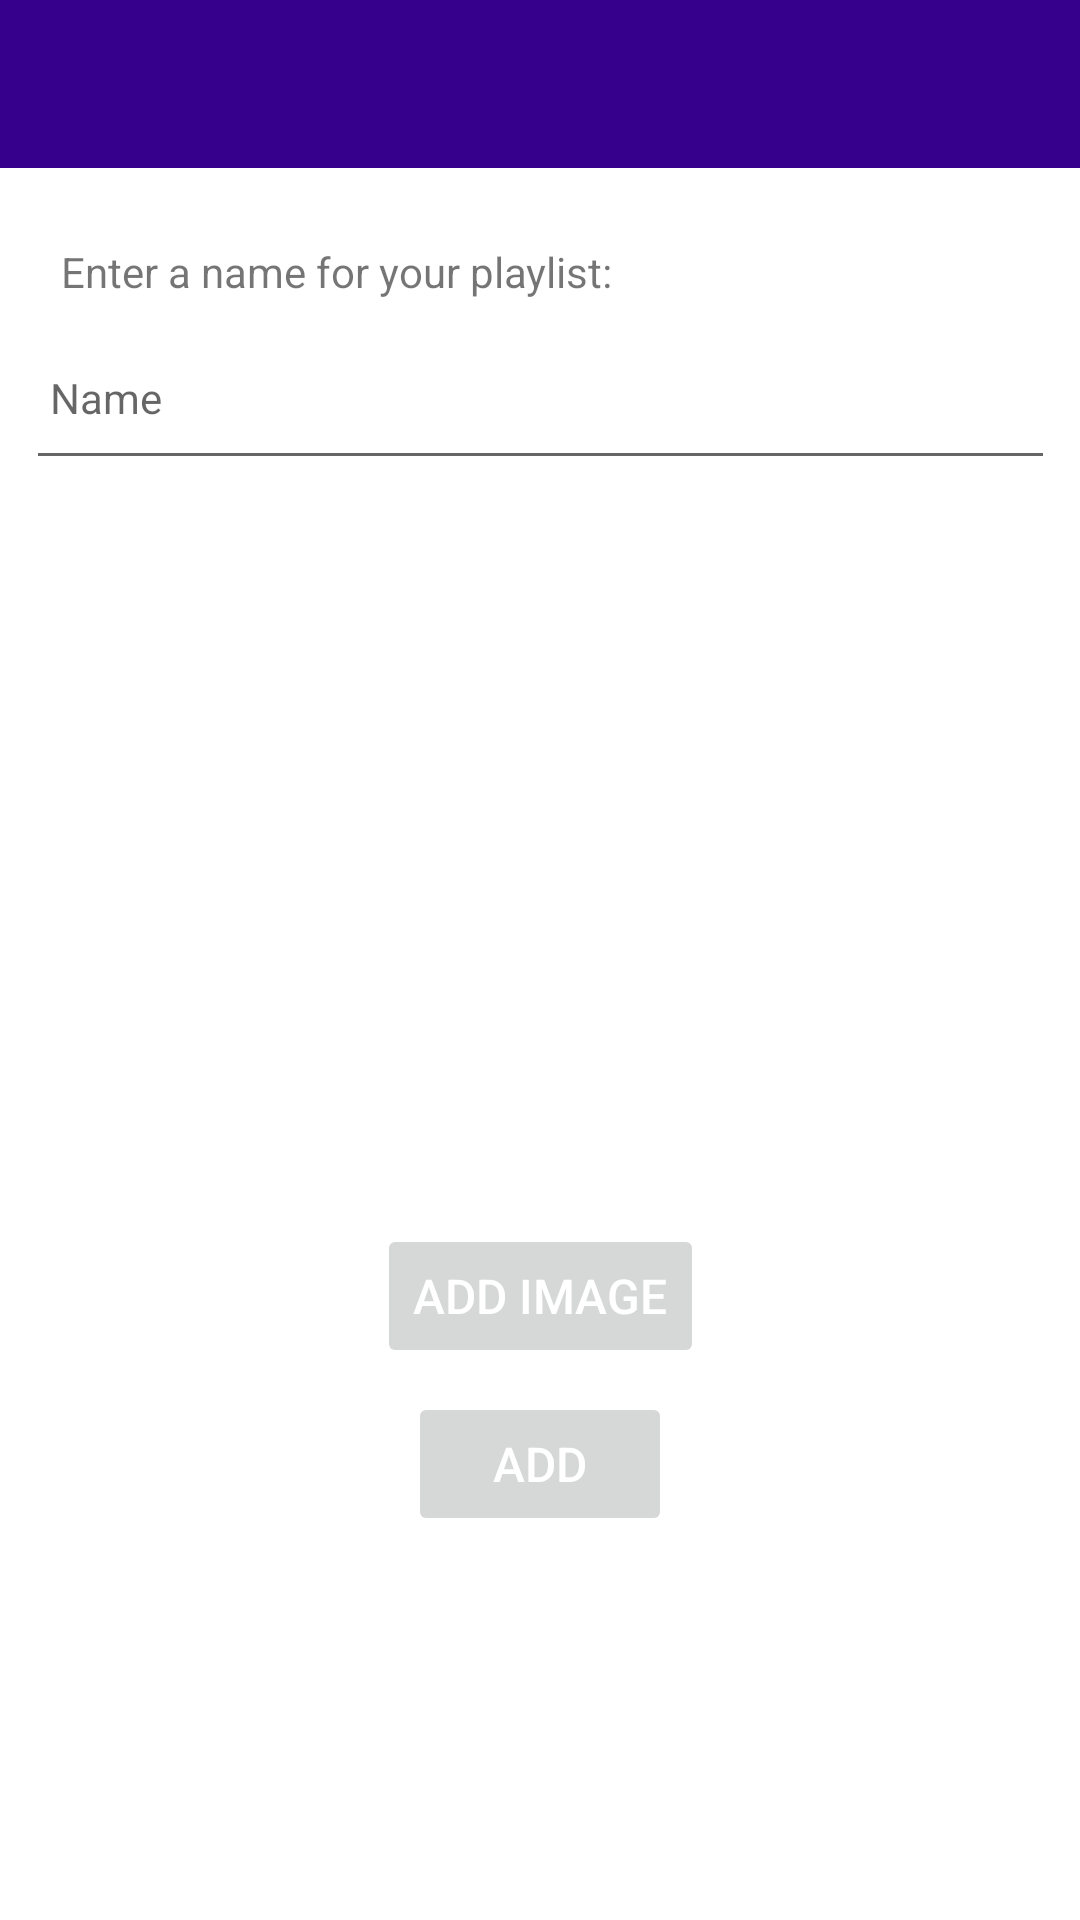

Reconstruct the res/layout file that produces this screen, plus the resources it refers to.
<!-- AndroidManifest.xml: application theme Theme.PlaylistManager -->
<!-- res/layout/activity_playlist.xml -->
<?xml version="1.0" encoding="utf-8"?>
<androidx.constraintlayout.widget.ConstraintLayout
    xmlns:android="http://schemas.android.com/apk/res/android"
    xmlns:app="http://schemas.android.com/apk/res-auto"
    xmlns:tools="http://schemas.android.com/tools"
    android:layout_width="match_parent"
    android:layout_height="match_parent"
    tools:context="org.wit.playlistmanager.activities.PlaylistActivity">

    <RelativeLayout
        android:layout_width="match_parent"
        android:layout_height="wrap_content"
        app:layout_constraintBottom_toBottomOf="parent"
        app:layout_constraintTop_toTopOf="parent">

        <com.google.android.material.appbar.AppBarLayout
            android:id="@+id/appBarLayout"
            android:layout_width="match_parent"
            android:layout_height="wrap_content"
            android:background="@color/colorAccent"
            android:fitsSystemWindows="true"
            app:elevation="0dip"
            app:theme="@style/ThemeOverlay.AppCompat.Dark.ActionBar">

            <androidx.appcompat.widget.Toolbar
                android:id="@+id/toolbarAdd"
                android:layout_width="match_parent"
                android:layout_height="wrap_content"
                app:titleTextColor="@color/colorPrimary" />
        </com.google.android.material.appbar.AppBarLayout>

        <androidx.constraintlayout.widget.ConstraintLayout
            android:layout_width="match_parent"
            android:layout_height="match_parent"
            android:layout_below="@id/appBarLayout"
            android:layout_marginTop="1dp"
            android:fillViewport="true"
            tools:layout_editor_absoluteY="56dp">


            <EditText
                android:id="@+id/playlistName"
                android:layout_width="343dp"
                android:layout_height="55dp"
                android:layout_marginTop="48dp"
                android:autofillHints="hint"
                android:hint="@string/playlistName"
                android:inputType="text"
                android:maxLength="25"
                android:maxLines="1"
                android:padding="8dp"
                android:textColor="@color/colorPrimaryDark"
                android:textSize="14sp"
                app:layout_constraintEnd_toEndOf="parent"
                app:layout_constraintStart_toStartOf="parent"
                app:layout_constraintTop_toTopOf="parent"
                tools:layout_conversion_absoluteHeight="45dp"
                tools:layout_conversion_absoluteWidth="395dp" />

            <ImageView
                android:id="@+id/edit_image"
                android:layout_width="191dp"
                android:layout_height="191dp"
                android:layout_marginTop="20dp"
                android:contentDescription="@string/todo"
                android:src="@drawable/placeholder"
                app:layout_constraintEnd_toEndOf="parent"
                app:layout_constraintHorizontal_bias="0.5"
                app:layout_constraintStart_toStartOf="parent"
                app:layout_constraintTop_toBottomOf="@+id/playlistName"
                tools:layout_conversion_absoluteHeight="128dp"
                tools:layout_conversion_absoluteWidth="411dp"
                tools:srcCompat="@tools:sample/avatars" />

            <Button
                android:id="@+id/btnAddImage"
                android:layout_width="wrap_content"
                android:layout_height="wrap_content"
                android:layout_marginTop="248dp"
                android:paddingTop="8dp"
                android:paddingBottom="8dp"
                android:stateListAnimator="@null"
                android:text="@string/add_image"
                android:textColor="@color/colorPrimary"
                android:textSize="16sp"
                app:layout_constraintEnd_toEndOf="parent"
                app:layout_constraintHorizontal_bias="0.5"
                app:layout_constraintStart_toStartOf="parent"
                app:layout_constraintTop_toBottomOf="@+id/playlistName"
                tools:layout_conversion_absoluteHeight="49dp"
                tools:layout_conversion_absoluteWidth="379dp" />

            <Button
                android:id="@+id/btnAdd"
                android:layout_width="wrap_content"
                android:layout_height="wrap_content"
                android:layout_marginTop="8dp"
                android:paddingTop="8dp"
                android:paddingBottom="8dp"
                android:stateListAnimator="@null"
                android:text="@string/menu_addPlaylist"
                android:textColor="@color/colorPrimary"
                android:textSize="16sp"
                app:layout_constraintEnd_toEndOf="parent"
                app:layout_constraintHorizontal_bias="0.5"
                app:layout_constraintStart_toStartOf="parent"
                app:layout_constraintTop_toBottomOf="@+id/btnAddImage"
                tools:layout_conversion_absoluteHeight="49dp"
                tools:layout_conversion_absoluteWidth="379dp" />

            <TextView
                android:id="@+id/textView"
                android:layout_width="200dp"
                android:layout_height="25dp"
                android:layout_marginTop="24dp"
                android:text="@string/enter_a_name_for_your_playlist"
                app:layout_constraintEnd_toEndOf="parent"
                app:layout_constraintHorizontal_bias="0.127"
                app:layout_constraintStart_toStartOf="parent"
                app:layout_constraintTop_toTopOf="parent" />


        </androidx.constraintlayout.widget.ConstraintLayout>

    </RelativeLayout>
</androidx.constraintlayout.widget.ConstraintLayout>
<!-- resources referenced by this layout -->
<resources>
  <color name="colorAccent">#36008c</color>
  <color name="colorPrimary">#FFFFFF</color>
  <color name="colorPrimaryDark">#000000</color>
  <string name="add_image">Add Image</string>
  <string name="enter_a_name_for_your_playlist">Enter a name for your playlist:</string>
  <string name="menu_addPlaylist">Add</string>
  <string name="playlistName">Name</string>
  <string name="todo">TODO</string>
  <style name="Theme.PlaylistManager" parent="Theme.MaterialComponents.DayNight.NoActionBar">
          
          <item name="colorPrimary">@color/colorAccent</item>
          <item name="colorPrimaryVariant">@color/colorPrimaryDark</item>
          <item name="colorOnPrimary">@color/white</item>
          
          <item name="colorSecondary">@color/teal_200</item>
          <item name="colorSecondaryVariant">@color/teal_700</item>
          <item name="colorOnSecondary">@color/black</item>
          
          <item name="android:statusBarColor" tools:targetApi="l">?attr/colorPrimaryVariant</item>
          
      </style>
  <color name="white">#FFFFFFFF</color>
  <color name="teal_200">#FF03DAC5</color>
  <color name="teal_700">#FF018786</color>
  <color name="black">#FF000000</color>
</resources>
